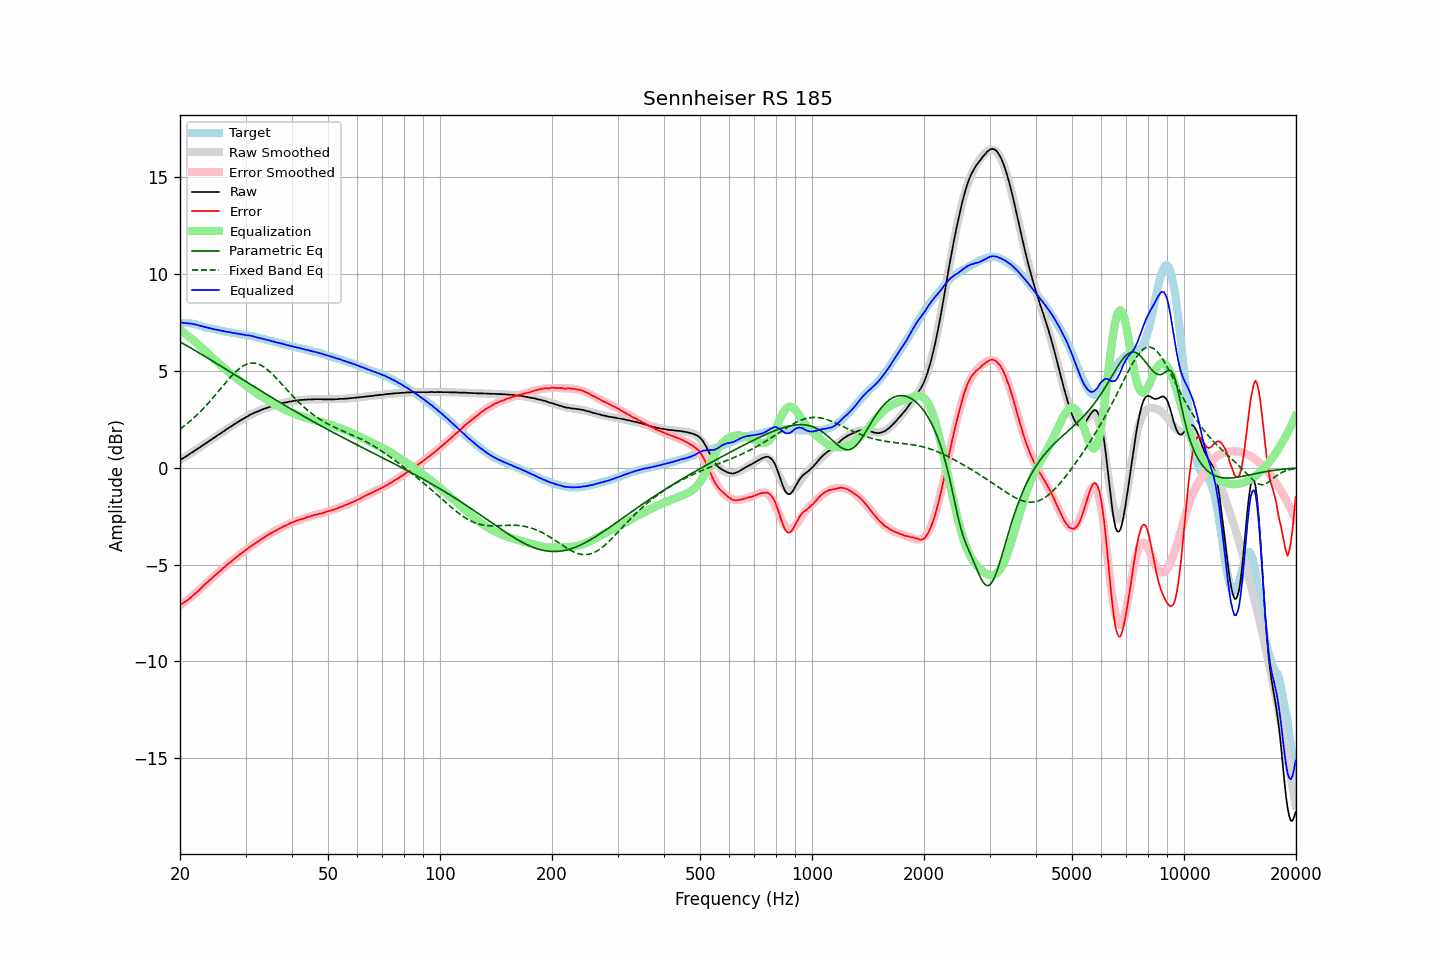

Data behind this chart, as committed beside it:
frequency, raw, error, smoothed, error_smoothed, equalization, parametric_eq, fixed_band_eq, equalized_raw, equalized_smoothed, target
20.00, 0.40, -7.08, 0.39, -7.11, 7.11, 6.49, 2.00, 7.51, 7.50, 7.48
20.20, 0.45, -7.03, 0.44, -7.05, 7.05, 6.45, 2.06, 7.50, 7.49, 7.48
20.40, 0.49, -6.99, 0.50, -6.99, 6.99, 6.40, 2.12, 7.47, 7.48, 7.48
20.61, 0.55, -6.93, 0.55, -6.92, 6.92, 6.35, 2.18, 7.47, 7.47, 7.47
20.81, 0.60, -6.88, 0.60, -6.86, 6.86, 6.31, 2.25, 7.46, 7.46, 7.47
21.02, 0.65, -6.83, 0.65, -6.80, 6.80, 6.26, 2.31, 7.44, 7.45, 7.47
21.23, 0.71, -6.75, 0.71, -6.73, 6.73, 6.21, 2.38, 7.44, 7.44, 7.45
21.44, 0.77, -6.67, 0.76, -6.66, 6.66, 6.16, 2.45, 7.43, 7.42, 7.44
21.66, 0.82, -6.61, 0.82, -6.59, 6.59, 6.12, 2.53, 7.41, 7.41, 7.42
21.87, 0.87, -6.53, 0.87, -6.53, 6.53, 6.07, 2.60, 7.39, 7.39, 7.40
22.09, 0.93, -6.46, 0.92, -6.45, 6.45, 6.02, 2.68, 7.38, 7.38, 7.39
22.31, 0.98, -6.38, 0.98, -6.38, 6.38, 5.97, 2.76, 7.36, 7.36, 7.36
22.54, 1.03, -6.31, 1.03, -6.31, 6.31, 5.92, 2.84, 7.33, 7.34, 7.34
22.76, 1.09, -6.23, 1.09, -6.23, 6.23, 5.87, 2.92, 7.32, 7.32, 7.32
22.99, 1.15, -6.14, 1.14, -6.15, 6.15, 5.82, 3.01, 7.30, 7.29, 7.29
23.22, 1.20, -6.06, 1.20, -6.07, 6.07, 5.77, 3.10, 7.27, 7.27, 7.26
23.45, 1.26, -5.98, 1.26, -5.99, 5.99, 5.72, 3.19, 7.25, 7.25, 7.24
23.69, 1.31, -5.92, 1.31, -5.92, 5.92, 5.67, 3.28, 7.22, 7.23, 7.23
23.92, 1.37, -5.84, 1.37, -5.84, 5.84, 5.62, 3.37, 7.21, 7.21, 7.21
24.16, 1.43, -5.77, 1.42, -5.77, 5.77, 5.57, 3.46, 7.19, 7.19, 7.19
24.40, 1.48, -5.69, 1.48, -5.69, 5.69, 5.52, 3.56, 7.17, 7.17, 7.17
24.65, 1.54, -5.62, 1.54, -5.61, 5.61, 5.47, 3.66, 7.15, 7.15, 7.15
24.89, 1.59, -5.54, 1.59, -5.54, 5.54, 5.42, 3.76, 7.13, 7.13, 7.13
25.14, 1.65, -5.47, 1.65, -5.47, 5.47, 5.37, 3.85, 7.11, 7.12, 7.12
25.39, 1.71, -5.39, 1.70, -5.39, 5.39, 5.31, 3.95, 7.10, 7.10, 7.10
25.65, 1.76, -5.33, 1.76, -5.32, 5.32, 5.26, 4.05, 7.08, 7.08, 7.09
25.91, 1.82, -5.24, 1.82, -5.25, 5.25, 5.21, 4.15, 7.07, 7.07, 7.06
26.16, 1.87, -5.18, 1.87, -5.18, 5.18, 5.16, 4.25, 7.05, 7.05, 7.05
26.43, 1.93, -5.11, 1.93, -5.11, 5.11, 5.11, 4.35, 7.03, 7.03, 7.04
26.69, 1.99, -5.03, 1.98, -5.04, 5.04, 5.06, 4.45, 7.02, 7.02, 7.01
26.96, 2.04, -4.97, 2.04, -4.96, 4.96, 5.01, 4.54, 7.00, 7.00, 7.00
27.23, 2.10, -4.89, 2.09, -4.90, 4.90, 4.95, 4.64, 6.99, 6.99, 6.99
27.50, 2.14, -4.84, 2.15, -4.83, 4.83, 4.90, 4.73, 6.96, 6.97, 6.98
27.77, 2.20, -4.76, 2.20, -4.76, 4.76, 4.85, 4.82, 6.96, 6.96, 6.96
28.05, 2.26, -4.69, 2.25, -4.69, 4.69, 4.80, 4.90, 6.95, 6.94, 6.95
28.33, 2.30, -4.63, 2.30, -4.63, 4.63, 4.75, 4.98, 6.92, 6.93, 6.92
28.62, 2.36, -4.56, 2.36, -4.56, 4.56, 4.70, 5.05, 6.92, 6.92, 6.91
28.90, 2.41, -4.49, 2.41, -4.49, 4.49, 4.65, 5.12, 6.90, 6.90, 6.90
29.19, 2.46, -4.42, 2.46, -4.43, 4.43, 4.59, 5.18, 6.89, 6.89, 6.88
29.48, 2.51, -4.37, 2.51, -4.37, 4.37, 4.54, 5.24, 6.87, 6.88, 6.88
29.78, 2.56, -4.31, 2.56, -4.30, 4.30, 4.49, 5.28, 6.86, 6.86, 6.87
30.08, 2.61, -4.25, 2.61, -4.24, 4.24, 4.44, 5.32, 6.85, 6.85, 6.85
30.38, 2.65, -4.18, 2.65, -4.18, 4.18, 4.39, 5.36, 6.83, 6.83, 6.83
30.68, 2.71, -4.11, 2.70, -4.12, 4.12, 4.34, 5.38, 6.83, 6.82, 6.82
30.99, 2.75, -4.05, 2.74, -4.06, 4.06, 4.28, 5.39, 6.81, 6.80, 6.80
31.30, 2.79, -4.00, 2.78, -4.00, 4.00, 4.23, 5.40, 6.79, 6.78, 6.78
31.61, 2.83, -3.94, 2.82, -3.94, 3.94, 4.18, 5.40, 6.77, 6.76, 6.77
31.93, 2.86, -3.89, 2.86, -3.89, 3.89, 4.13, 5.39, 6.74, 6.75, 6.75
32.24, 2.89, -3.83, 2.90, -3.83, 3.83, 4.08, 5.37, 6.72, 6.73, 6.72
32.57, 2.93, -3.78, 2.93, -3.78, 3.78, 4.03, 5.34, 6.70, 6.71, 6.70
32.89, 2.96, -3.73, 2.96, -3.72, 3.72, 3.98, 5.30, 6.68, 6.68, 6.69
33.22, 3.00, -3.66, 3.00, -3.67, 3.67, 3.93, 5.26, 6.67, 6.66, 6.66
33.55, 3.03, -3.62, 3.03, -3.61, 3.61, 3.88, 5.21, 6.64, 6.64, 6.64
33.89, 3.06, -3.56, 3.06, -3.56, 3.56, 3.83, 5.15, 6.62, 6.62, 6.62
34.23, 3.09, -3.51, 3.09, -3.51, 3.51, 3.78, 5.09, 6.60, 6.60, 6.60
34.57, 3.12, -3.46, 3.12, -3.46, 3.46, 3.72, 5.02, 6.58, 6.58, 6.57
34.92, 3.15, -3.40, 3.14, -3.41, 3.41, 3.67, 4.95, 6.56, 6.56, 6.55
35.27, 3.17, -3.37, 3.17, -3.36, 3.36, 3.62, 4.87, 6.53, 6.54, 6.54
35.62, 3.20, -3.32, 3.20, -3.32, 3.32, 3.57, 4.79, 6.51, 6.51, 6.51
35.97, 3.22, -3.27, 3.22, -3.27, 3.27, 3.52, 4.70, 6.49, 6.49, 6.49
... 635 more rows
